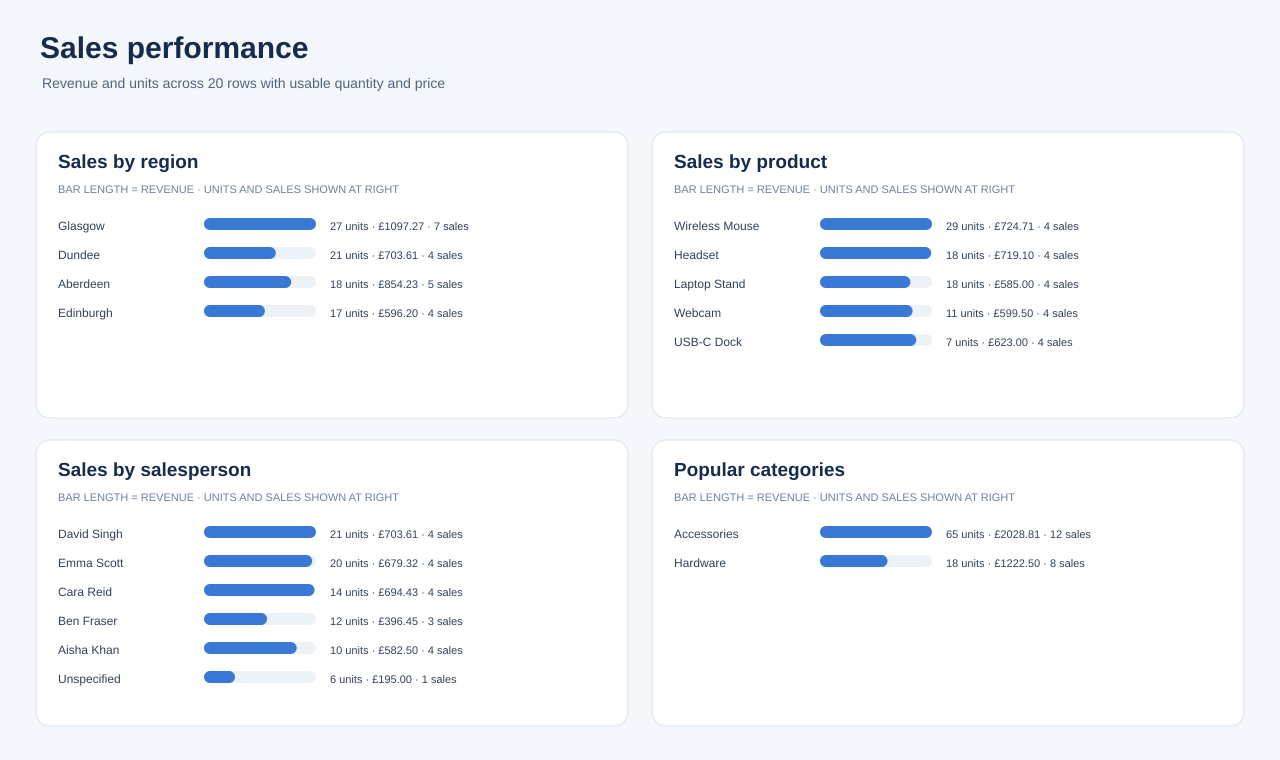

The table this chart was drawn from, first rows:
Breakdown, Name, Units_Sold, Revenue_GBP, Sales_Lines
Region, Glasgow, 27, 1097, 7
Region, Dundee, 21, 703.6, 4
Region, Aberdeen, 18, 854.2, 5
Region, Edinburgh, 17, 596.2, 4
Product, Wireless Mouse, 29, 724.7, 4
Product, Headset, 18, 719.1, 4
Product, Laptop Stand, 18, 585, 4
Product, Webcam, 11, 599.5, 4
Product, USB-C Dock, 7, 623, 4
Salesperson, David Singh, 21, 703.6, 4
Salesperson, Emma Scott, 20, 679.3, 4
Salesperson, Cara Reid, 14, 694.4, 4
Salesperson, Ben Fraser, 12, 396.4, 3
Salesperson, Aisha Khan, 10, 582.5, 4
Salesperson, Unspecified, 6, 195, 1
Category, Accessories, 65, 2029, 12
Category, Hardware, 18, 1222, 8
